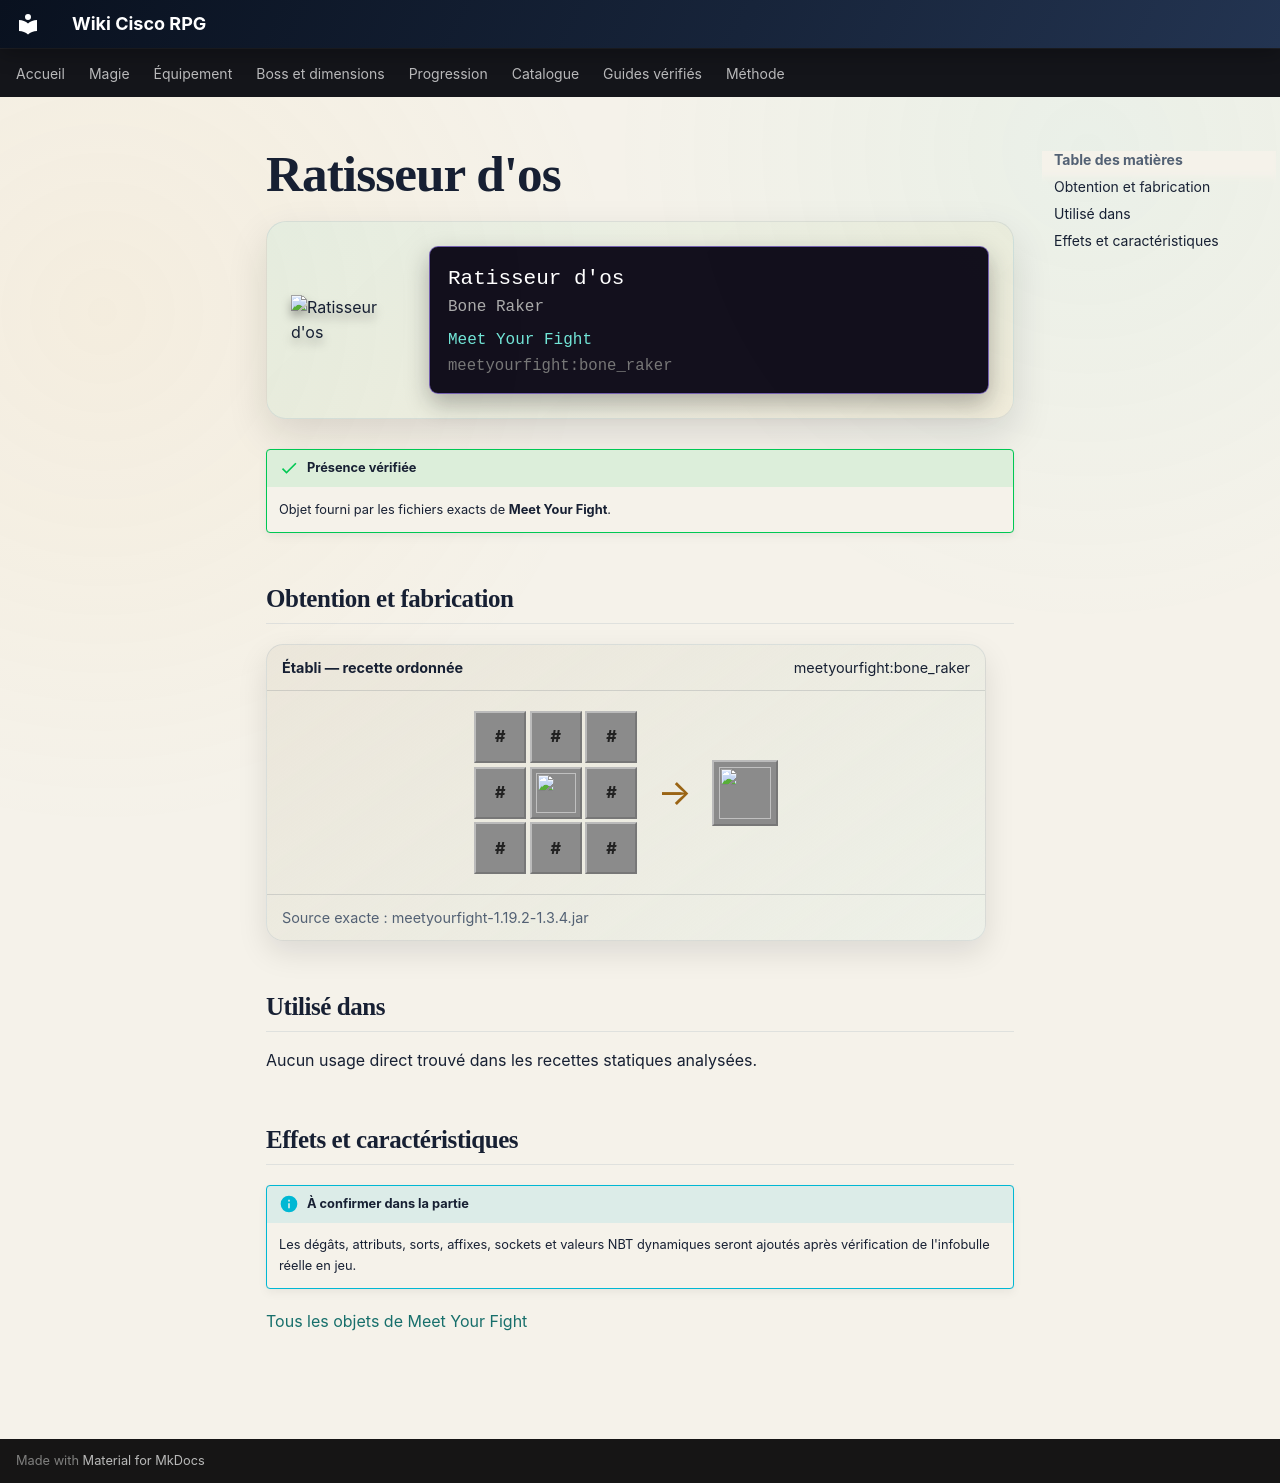

repository: Kloups-Dev/wiki-cisco-rpg · page: catalogue/objets/meetyourfight/bone_raker/index.html · generator: mkdocs

# Ratisseur d'os

<div class="mc-item-showcase">
<img class="mc-item-icon" src="../../../../assets/generated/items/meetyourfight/bone_raker.png" alt="Ratisseur d&#x27;os">
<div class="mc-tooltip-card">
<div class="mc-tooltip-card__name">Ratisseur d&#x27;os</div>
<div class="mc-tooltip-card__alias">Bone Raker</div>
<div class="mc-tooltip-card__mod">Meet Your Fight</div>
<div class="mc-tooltip-card__id">meetyourfight:bone_raker</div>
</div>
</div>

!!! success "Présence vérifiée"
    Objet fourni par les fichiers exacts de **Meet Your Fight**.

## Obtention et fabrication

<div class="jei-recipe"><div class="jei-recipe__head"><strong>Établi — recette ordonnée</strong><span>meetyourfight:bone_raker</span></div><div class="jei-recipe__body"><div class="jei-grid"><span class="jei-slot jei-slot--tag" title="#forge:bones">#</span><span class="jei-slot jei-slot--tag" title="#forge:bones">#</span><span class="jei-slot jei-slot--tag" title="#forge:bones">#</span><span class="jei-slot jei-slot--tag" title="#forge:ingots/iron">#</span><a class="jei-slot" href="../../../../catalogue/objets/meetyourfight/mossy_tooth/" title="Dent moussue (meetyourfight:mossy_tooth)"><img src="../../../../assets/generated/items/meetyourfight/mossy_tooth.png" alt="" loading="lazy"></a><span class="jei-slot jei-slot--tag" title="#forge:ingots/iron">#</span><span class="jei-slot jei-slot--tag" title="#forge:ingots/iron">#</span><span class="jei-slot jei-slot--tag" title="#forge:ingots/iron">#</span><span class="jei-slot jei-slot--tag" title="#forge:ingots/iron">#</span></div><span class="jei-arrow">→</span><span class="jei-slot jei-slot--result"><img src="../../../../assets/generated/items/meetyourfight/bone_raker.png" alt=""></span></div><div class="jei-recipe__source">Source exacte : meetyourfight-1.19.2-1.3.4.jar</div></div>

## Utilisé dans

Aucun usage direct trouvé dans les recettes statiques analysées.

## Effets et caractéristiques

!!! info "À confirmer dans la partie"
    Les dégâts, attributs, sorts, affixes, sockets et valeurs NBT dynamiques seront ajoutés après vérification de l'infobulle réelle en jeu.

[Tous les objets de Meet Your Fight](../../../contenu/meet-your-fight.md)
